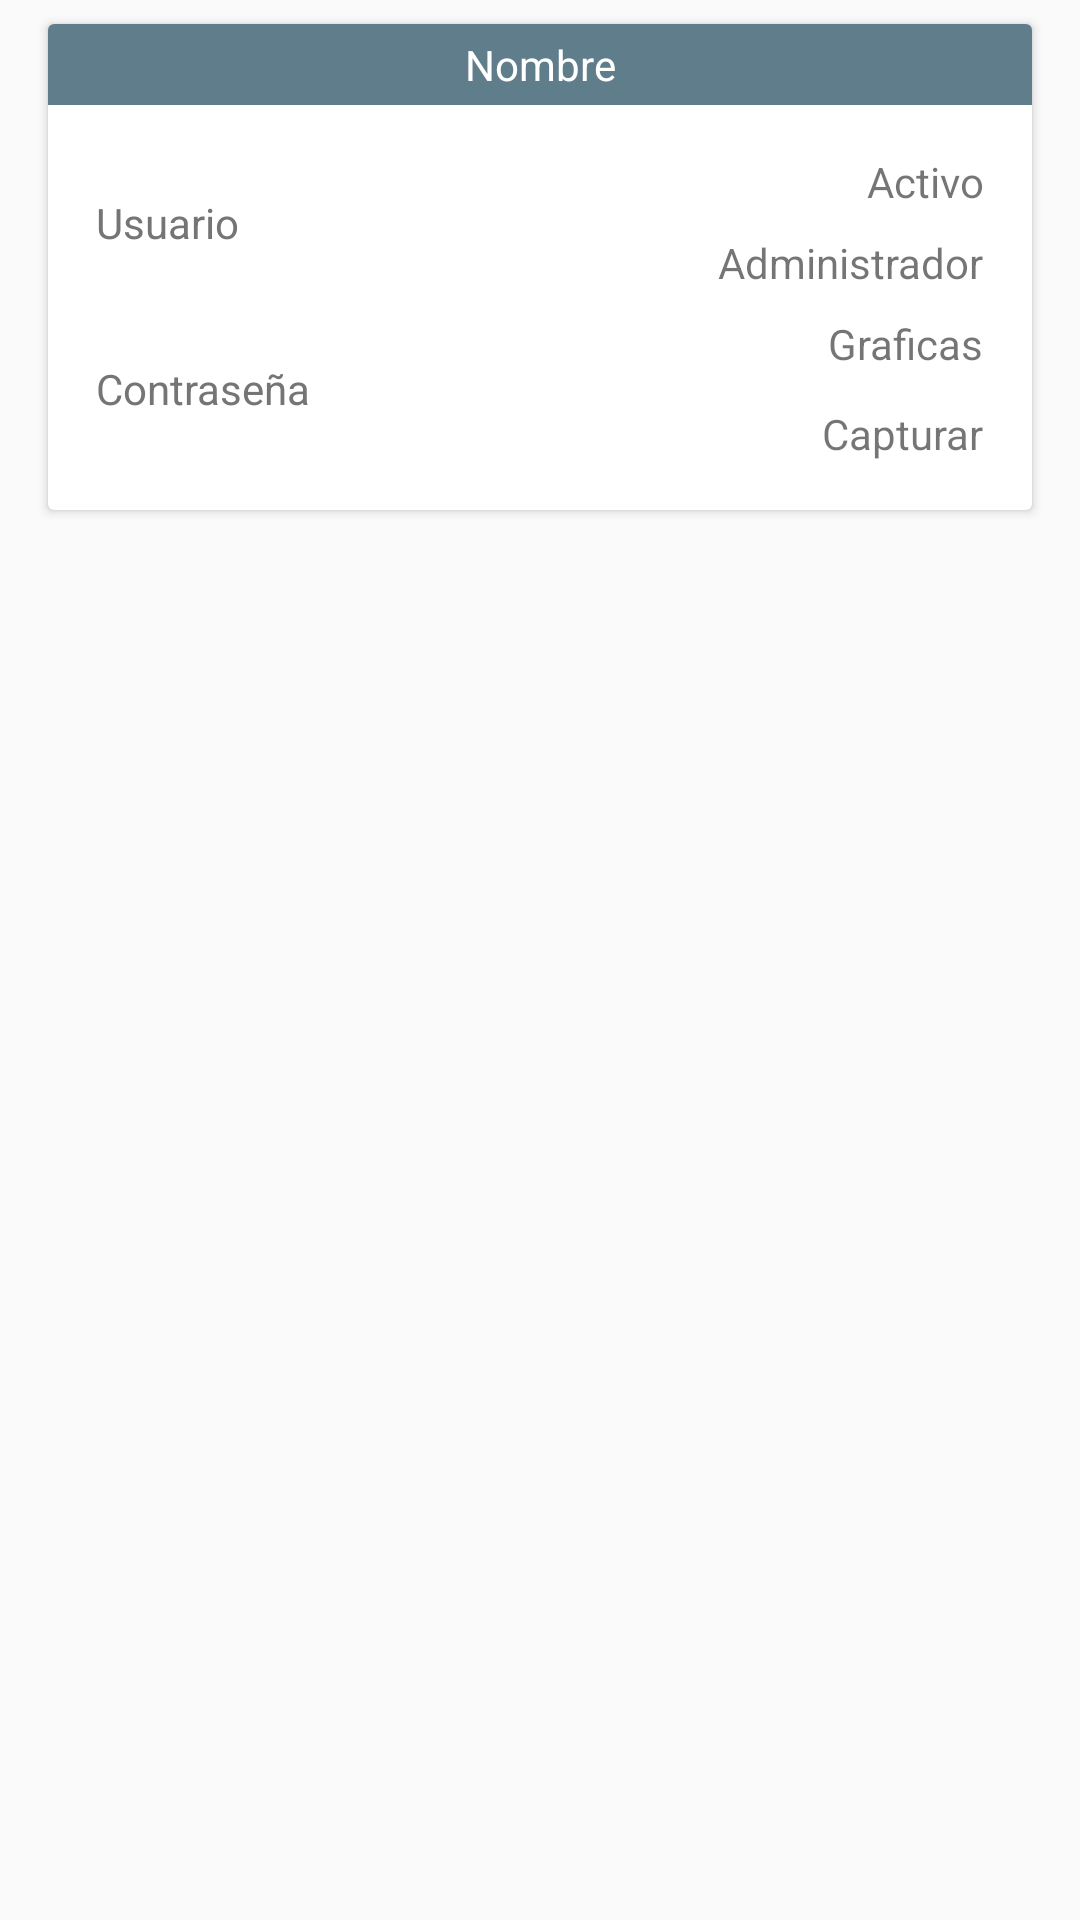

Produce the Android XML layout that renders to this screen, including the resource entries it uses.
<!-- AndroidManifest.xml: application theme AppTheme -->
<!-- res/layout/asignarseccion_item.xml -->
<?xml version="1.0" encoding="utf-8"?>
<android.support.constraint.ConstraintLayout xmlns:android="http://schemas.android.com/apk/res/android"
    xmlns:app="http://schemas.android.com/apk/res-auto"
    xmlns:tools="http://schemas.android.com/tools"
    android:layout_width="match_parent"
    android:layout_height="wrap_content">

    <android.support.v7.widget.CardView
        android:layout_width="0dp"
        android:layout_height="wrap_content"
        android:layout_marginBottom="8dp"
        android:layout_marginEnd="16dp"
        android:layout_marginStart="16dp"
        android:layout_marginTop="8dp"
        app:layout_constraintBottom_toBottomOf="parent"
        app:layout_constraintEnd_toEndOf="parent"
        app:layout_constraintHorizontal_bias="0.0"
        app:layout_constraintStart_toStartOf="parent"
        app:layout_constraintTop_toTopOf="parent"
        app:layout_constraintVertical_bias="0.0">

        <android.support.constraint.ConstraintLayout
            android:layout_width="match_parent"
            android:layout_height="match_parent">

            <TextView
                android:id="@+id/AsignarSeccionItem_Nombre"
                android:layout_width="0dp"
                android:layout_height="wrap_content"
                android:background="@color/colorPrimary"
                android:gravity="center"
                android:padding="4dp"
                android:text="Nombre"
                android:textColor="@color/TextInPrimary"
                android:textSize="14sp"
                app:layout_constraintEnd_toEndOf="parent"
                app:layout_constraintStart_toStartOf="parent"
                app:layout_constraintTop_toTopOf="parent" />

            <TextView
                android:id="@+id/AsignarSeccionItem_Usuario"
                android:layout_width="wrap_content"
                android:layout_height="wrap_content"
                android:layout_marginBottom="8dp"
                android:layout_marginStart="16dp"
                android:layout_marginTop="8dp"
                android:text="Usuario"
                android:textColor="@color/SignUpText"
                app:layout_constraintBottom_toBottomOf="@+id/AsignarSeccionItem_Admin"
                app:layout_constraintStart_toStartOf="parent"
                app:layout_constraintTop_toTopOf="@+id/AsignarSeccionItem_Activo" />

            <TextView
                android:id="@+id/AsignarSeccionItem_Contrasena"
                android:layout_width="wrap_content"
                android:layout_height="wrap_content"
                android:layout_marginBottom="8dp"
                android:layout_marginStart="16dp"
                android:layout_marginTop="8dp"
                android:text="Contraseña"
                android:textColor="@color/SignUpText"
                app:layout_constraintBottom_toBottomOf="@+id/AsignarSeccionItem_Capturar"
                app:layout_constraintStart_toStartOf="parent"
                app:layout_constraintTop_toTopOf="@+id/AsignarSeccionItem_Grafica" />

            <TextView
                android:id="@+id/AsignarSeccionItem_Activo"
                android:layout_width="wrap_content"
                android:layout_height="wrap_content"
                android:layout_marginEnd="16dp"
                android:layout_marginTop="16dp"
                android:text="Activo"
                app:layout_constraintEnd_toEndOf="parent"
                app:layout_constraintTop_toBottomOf="@+id/AsignarSeccionItem_Nombre" />

            <TextView
                android:id="@+id/AsignarSeccionItem_Admin"
                android:layout_width="wrap_content"
                android:layout_height="wrap_content"
                android:layout_marginEnd="16dp"
                android:layout_marginTop="8dp"
                android:text="Administrador"
                app:layout_constraintEnd_toEndOf="parent"
                app:layout_constraintTop_toBottomOf="@+id/AsignarSeccionItem_Activo" />

            <TextView
                android:id="@+id/AsignarSeccionItem_Grafica"
                android:layout_width="wrap_content"
                android:layout_height="22dp"
                android:layout_marginEnd="16dp"
                android:layout_marginTop="8dp"
                android:text="Graficas"
                app:layout_constraintEnd_toEndOf="parent"
                app:layout_constraintTop_toBottomOf="@+id/AsignarSeccionItem_Admin" />

            <TextView
                android:id="@+id/AsignarSeccionItem_Capturar"
                android:layout_width="wrap_content"
                android:layout_height="wrap_content"
                android:layout_marginBottom="16dp"
                android:layout_marginEnd="16dp"
                android:layout_marginTop="8dp"
                android:text="Capturar"
                app:layout_constraintBottom_toBottomOf="parent"
                app:layout_constraintEnd_toEndOf="parent"
                app:layout_constraintTop_toBottomOf="@+id/AsignarSeccionItem_Grafica" />
        </android.support.constraint.ConstraintLayout>
    </android.support.v7.widget.CardView>
</android.support.constraint.ConstraintLayout>
<!-- resources referenced by this layout -->
<resources>
  <color name="SignUpText">#757575</color>
  <color name="TextInPrimary">#ffffff</color>
  <color name="colorPrimary">#607d8b</color>
  <style name="AppTheme" parent="Theme.AppCompat.Light.DarkActionBar">
          
          <item name="colorPrimary">@color/colorPrimary</item>
          <item name="colorPrimaryDark">@color/colorPrimaryDark</item>
          <item name="colorAccent">@color/colorAccent</item>
      </style>
  <color name="colorPrimaryDark">#9e9e9e</color>
  <color name="colorAccent">#2196F3</color>
</resources>
